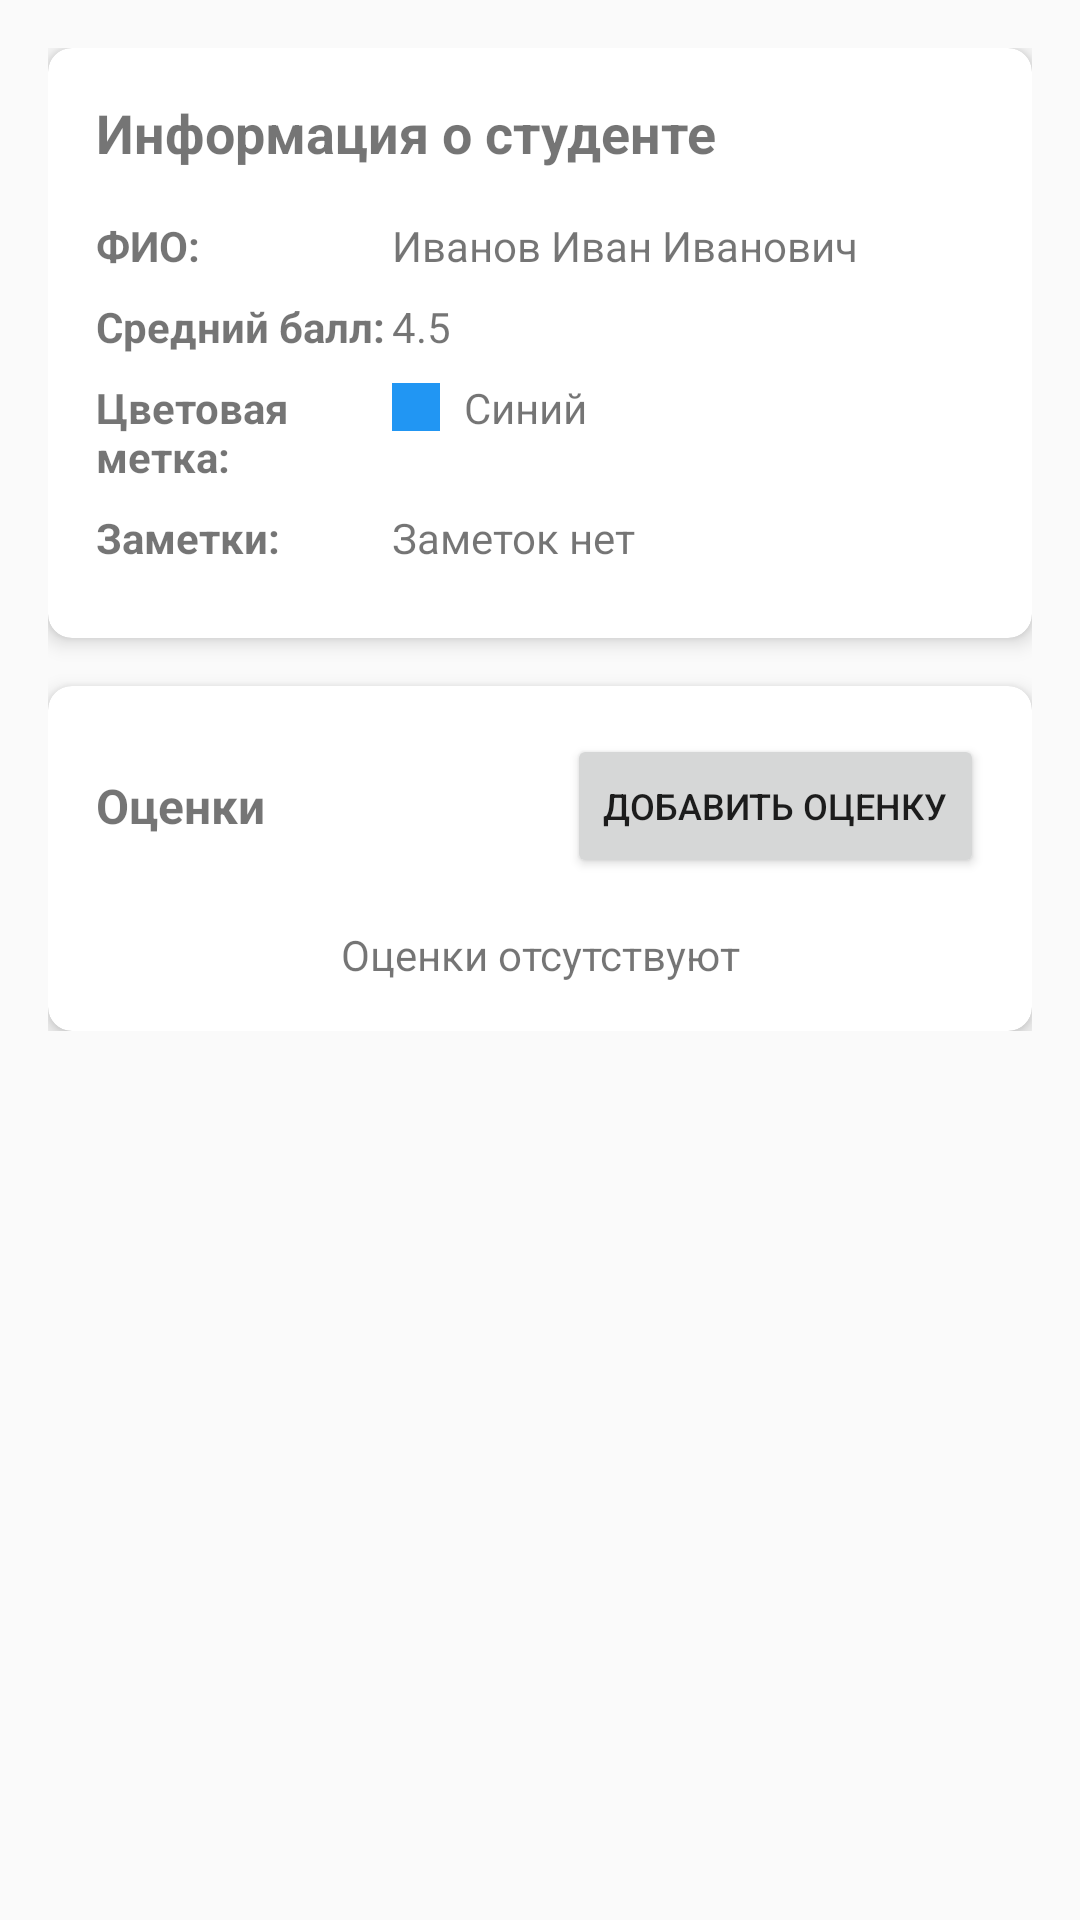

Write the Android layout XML for this screen, with the resource values it uses.
<!-- AndroidManifest.xml: application theme AppTheme -->
<!-- res/layout/activity_student_detail.xml -->
<?xml version="1.0" encoding="utf-8"?>

<ScrollView xmlns:android="http://schemas.android.com/apk/res/android"
    xmlns:app="http://schemas.android.com/apk/res-auto"
    android:layout_width="match_parent"
    android:layout_height="match_parent"
    android:padding="16dp">

    <LinearLayout
        android:layout_width="match_parent"
        android:layout_height="wrap_content"
        android:orientation="vertical">

        
        <androidx.cardview.widget.CardView
            android:layout_width="match_parent"
            android:layout_height="wrap_content"
            android:layout_marginBottom="16dp"
            app:cardCornerRadius="8dp"
            app:cardElevation="4dp">

            <LinearLayout
                android:layout_width="match_parent"
                android:layout_height="wrap_content"
                android:orientation="vertical"
                android:padding="16dp">

                <TextView
                    android:layout_width="match_parent"
                    android:layout_height="wrap_content"
                    android:text="Информация о студенте"
                    android:textSize="18sp"
                    android:textStyle="bold"
                    android:layout_marginBottom="16dp" />

                <LinearLayout
                    android:layout_width="match_parent"
                    android:layout_height="wrap_content"
                    android:orientation="horizontal"
                    android:layout_marginBottom="8dp">

                    <TextView
                        android:layout_width="0dp"
                        android:layout_height="wrap_content"
                        android:layout_weight="1"
                        android:text="ФИО:"
                        android:textStyle="bold" />

                    <TextView
                        android:id="@+id/tvStudentName"
                        android:layout_width="0dp"
                        android:layout_height="wrap_content"
                        android:layout_weight="2"
                        android:text="Иванов Иван Иванович" />

                </LinearLayout>

                <LinearLayout
                    android:layout_width="match_parent"
                    android:layout_height="wrap_content"
                    android:orientation="horizontal"
                    android:layout_marginBottom="8dp">

                    <TextView
                        android:layout_width="0dp"
                        android:layout_height="wrap_content"
                        android:layout_weight="1"
                        android:text="Средний балл:"
                        android:textStyle="bold" />

                    <TextView
                        android:id="@+id/tvAverageGrade"
                        android:layout_width="0dp"
                        android:layout_height="wrap_content"
                        android:layout_weight="2"
                        android:text="4.5" />

                </LinearLayout>

                <LinearLayout
                    android:layout_width="match_parent"
                    android:layout_height="wrap_content"
                    android:orientation="horizontal"
                    android:layout_marginBottom="8dp">

                    <TextView
                        android:layout_width="0dp"
                        android:layout_height="wrap_content"
                        android:layout_weight="1"
                        android:text="Цветовая метка:"
                        android:textStyle="bold" />

                    <LinearLayout
                        android:layout_width="0dp"
                        android:layout_height="wrap_content"
                        android:layout_weight="2"
                        android:orientation="horizontal"
                        android:gravity="center_vertical">

                        <View
                            android:id="@+id/colorIndicator"
                            android:layout_width="16dp"
                            android:layout_height="16dp"
                            android:layout_marginEnd="8dp"
                            android:background="@color/color_blue" />

                        <TextView
                            android:id="@+id/tvColorLabel"
                            android:layout_width="wrap_content"
                            android:layout_height="wrap_content"
                            android:text="Синий" />

                    </LinearLayout>

                </LinearLayout>

                <LinearLayout
                    android:layout_width="match_parent"
                    android:layout_height="wrap_content"
                    android:orientation="horizontal"
                    android:layout_marginBottom="8dp">

                    <TextView
                        android:layout_width="0dp"
                        android:layout_height="wrap_content"
                        android:layout_weight="1"
                        android:text="Заметки:"
                        android:textStyle="bold" />

                    <TextView
                        android:id="@+id/tvStudentNotes"
                        android:layout_width="0dp"
                        android:layout_height="wrap_content"
                        android:layout_weight="2"
                        android:text="Заметок нет"
                        android:textSize="14sp" />

                </LinearLayout>

            </LinearLayout>

        </androidx.cardview.widget.CardView>

        
        <androidx.cardview.widget.CardView
            android:layout_width="match_parent"
            android:layout_height="wrap_content"
            app:cardCornerRadius="8dp"
            app:cardElevation="4dp">

            <LinearLayout
                android:layout_width="match_parent"
                android:layout_height="wrap_content"
                android:orientation="vertical"
                android:padding="16dp">

                <LinearLayout
                    android:layout_width="match_parent"
                    android:layout_height="wrap_content"
                    android:orientation="horizontal"
                    android:gravity="center_vertical">

                    <TextView
                        android:layout_width="0dp"
                        android:layout_height="wrap_content"
                        android:layout_weight="1"
                        android:text="Оценки"
                        android:textSize="16sp"
                        android:textStyle="bold" />

                    <Button
                        android:id="@+id/btnAddGrade"
                        android:layout_width="wrap_content"
                        android:layout_height="wrap_content"
                        android:text="Добавить оценку"
                        android:textSize="12sp" />

                </LinearLayout>

                <androidx.recyclerview.widget.RecyclerView
                    android:id="@+id/gradesRecyclerView"
                    android:layout_width="match_parent"
                    android:layout_height="wrap_content"
                    android:layout_marginTop="8dp" />

                <TextView
                    android:id="@+id/tvNoGrades"
                    android:layout_width="match_parent"
                    android:layout_height="wrap_content"
                    android:layout_marginTop="8dp"
                    android:text="Оценки отсутствуют"
                    android:textAlignment="center"
                    android:textSize="14sp"
                    android:visibility="visible" />

            </LinearLayout>

        </androidx.cardview.widget.CardView>

    </LinearLayout>

</ScrollView>
<!-- resources referenced by this layout -->
<resources>
  <color name="color_blue">#2196F3</color>
  <style name="AppTheme" parent="Theme.AppCompat.Light.DarkActionBar">
          <item name="colorPrimary">@color/colorPrimary</item>
          <item name="colorPrimaryDark">@color/colorPrimaryDark</item>
          <item name="colorAccent">@color/colorAccent</item>
          
          <item name="windowActionBar">false</item>
          <item name="windowNoTitle">true</item>
      </style>
  <color name="colorPrimary">#2196F3</color>
  <color name="colorPrimaryDark">#1976D2</color>
  <color name="colorAccent">#FF4081</color>
</resources>
